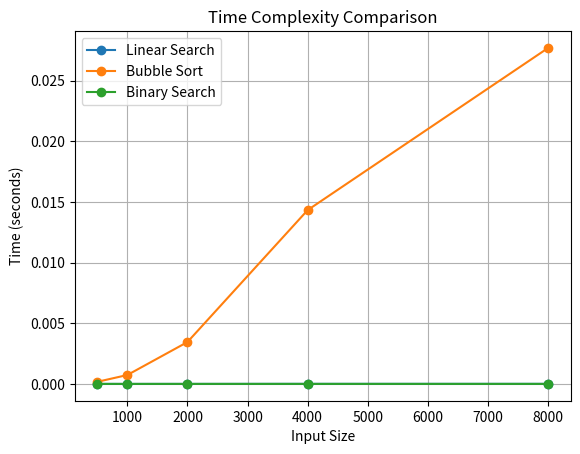

This figure's Python source:
import matplotlib.pyplot as plt

# Input sizes
sizes = [500, 1000, 2000, 4000, 8000]

# Time values (seconds)
linear_time = [0.000002, 0.000001, 0.000002, 0.000007, 0.000007]
bubble_time = [0.000173, 0.000734, 0.003451, 0.014330, 0.027696]
binary_time = [0.000001, 0.000000, 0.000001, 0.000001, 0.000001]

# Plot
plt.figure()
plt.plot(sizes, linear_time, marker='o', label='Linear Search')
plt.plot(sizes, bubble_time, marker='o', label='Bubble Sort')
plt.plot(sizes, binary_time, marker='o', label='Binary Search')

plt.xlabel("Input Size")
plt.ylabel("Time (seconds)")
plt.title("Time Complexity Comparison")
plt.legend()
plt.grid(True)
plt.show()
